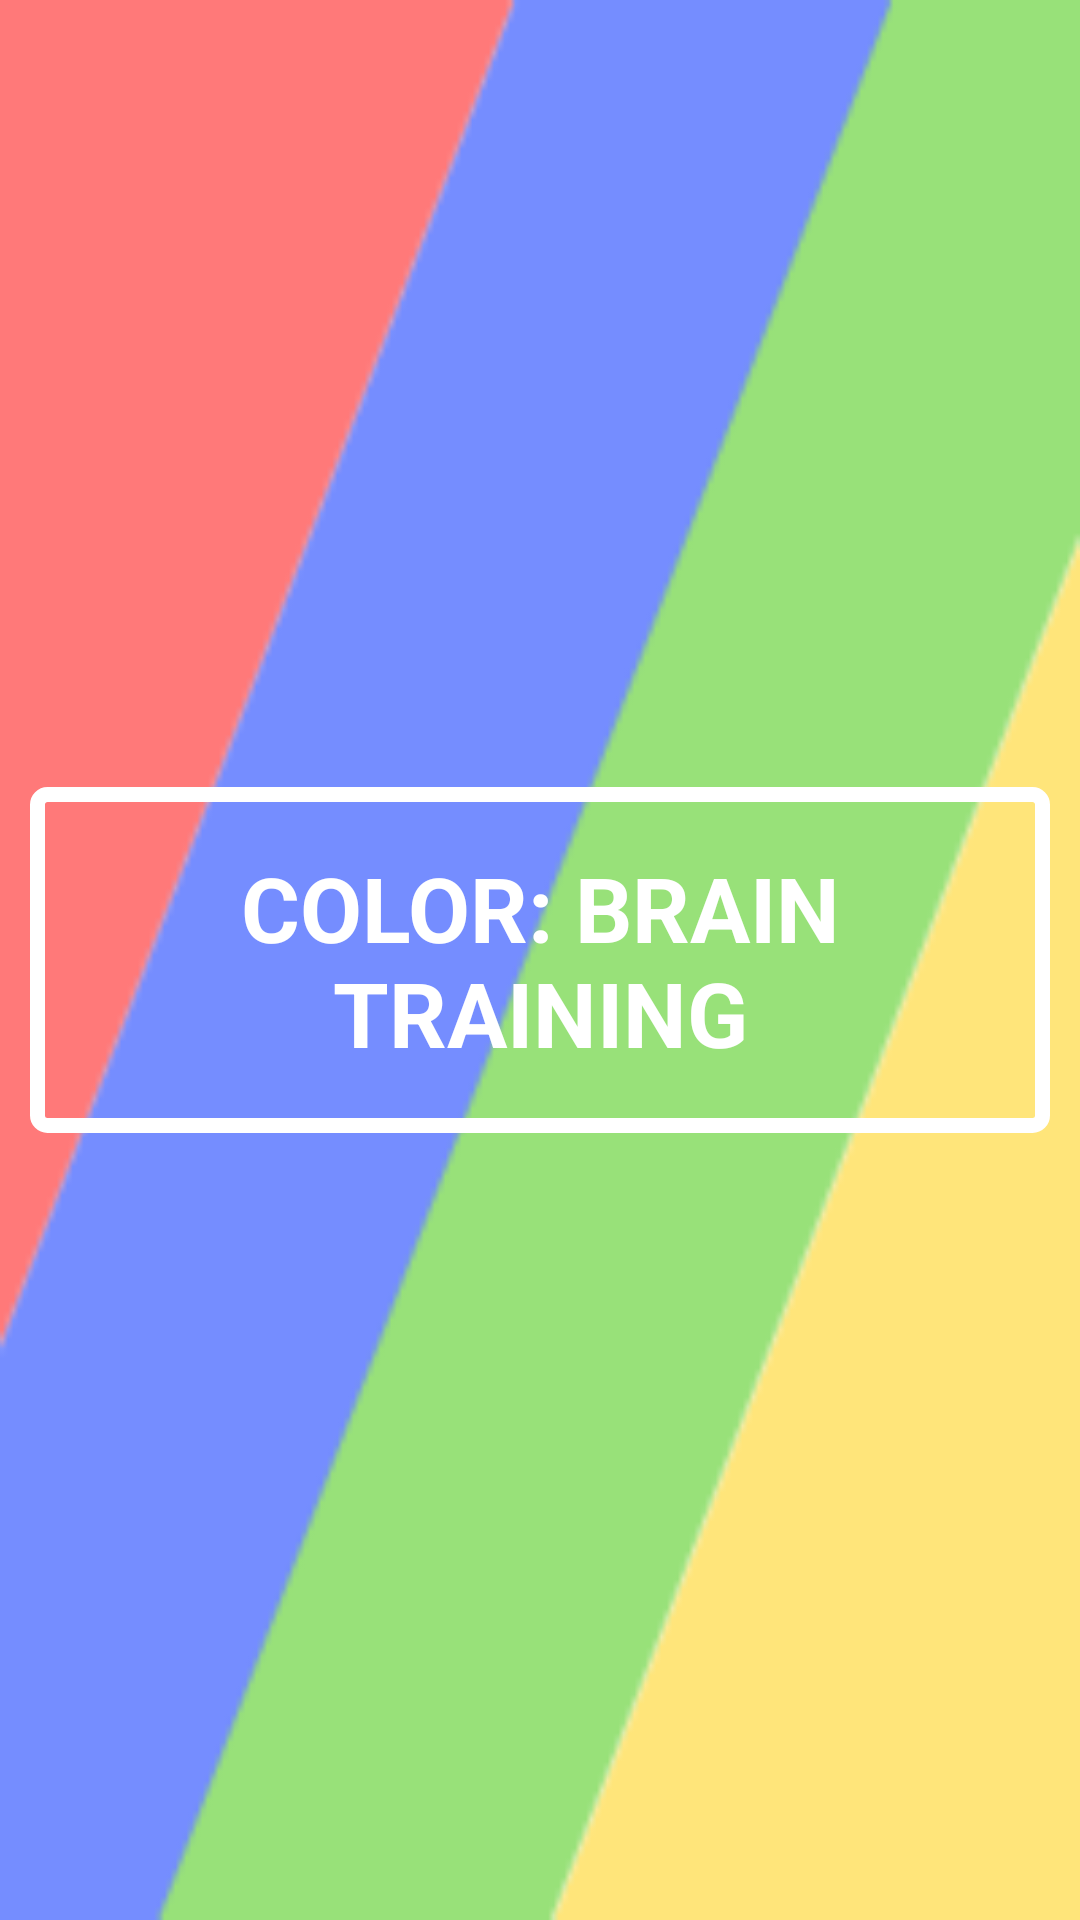

Reconstruct the res/layout file that produces this screen, plus the resources it refers to.
<!-- AndroidManifest.xml: application theme Theme.ColorBrainTraining -->
<!-- res/layout/activity_splash.xml -->
<?xml version="1.0" encoding="utf-8"?>
<androidx.constraintlayout.widget.ConstraintLayout xmlns:android="http://schemas.android.com/apk/res/android"
    xmlns:app="http://schemas.android.com/apk/res-auto"
    xmlns:tools="http://schemas.android.com/tools"
    android:layout_width="match_parent"
    android:layout_height="match_parent"
    tools:context=".SplashActivity">

    <LinearLayout
        android:layout_width="match_parent"
        android:layout_height="match_parent"
        android:orientation="vertical"
        app:layout_constraintBottom_toBottomOf="parent"
        app:layout_constraintEnd_toEndOf="parent"
        app:layout_constraintStart_toStartOf="parent"
        app:layout_constraintTop_toTopOf="parent"
        android:background="@drawable/logo"
        android:gravity="center_vertical"
        android:padding="10dp"
        >

        <TextView
            android:layout_width="match_parent"
            android:layout_height="wrap_content"
            android:text="@string/splash_game_name"
            android:textAlignment="center"
            android:textColor="@color/white"
            android:textSize="30sp"
            android:textStyle="bold"
            android:background="@drawable/splash_game_name"
            android:padding="20dp"
            />


    </LinearLayout>
</androidx.constraintlayout.widget.ConstraintLayout>
<!-- resources referenced by this layout -->
<resources>
  <color name="white">#FFFFFFFF</color>
  <!-- drawable logo: png bitmap (drawable, 6849 bytes) -->
  <!-- drawable splash_game_name (drawable) -->
  <?xml version="1.0" encoding="utf-8"?>
  <selector xmlns:android="http://schemas.android.com/apk/res/android">
      <item>
  
          <shape android:shape="rectangle">
  
              <corners android:radius="10px"/>
              <stroke android:color="@color/white" android:width="5dp"/>
  
  
          </shape>
  
  
      </item>
  </selector>
  <string name="splash_game_name">COLOR: BRAIN TRAINING</string>
  <style name="Theme.ColorBrainTraining" parent="Theme.MaterialComponents.DayNight.NoActionBar">
          
          <item name="colorPrimary">@color/purple_500</item>
          <item name="colorPrimaryVariant">@color/purple_700</item>
          <item name="colorOnPrimary">@color/white</item>
          
          <item name="colorSecondary">@color/teal_200</item>
          <item name="colorSecondaryVariant">@color/teal_700</item>
          <item name="colorOnSecondary">@color/black</item>
          
          <item name="android:statusBarColor">@color/black</item>
          
      </style>
  <color name="purple_500">#FF6200EE</color>
  <color name="purple_700">#FF3700B3</color>
  <color name="teal_200">#FF03DAC5</color>
  <color name="teal_700">#FF018786</color>
  <color name="black">#FF000000</color>
</resources>
